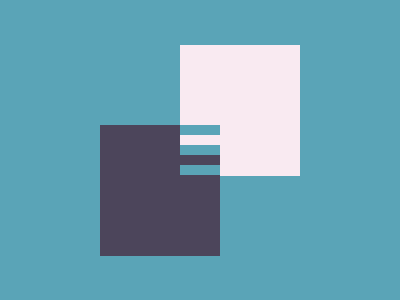

Write a web page that renders exactly this picture using CSS.

<!-- LINK: https://cssbattle.dev/play/9hxdHn3366ofYtrDhBUX -->

<div class="container">
    <div class="box"></div>
    <div class="rect"></div>
</div>

<style>
    body {
        background: #5AA4B7;
        height: 95vh;
        display: flex;
        justify-content: center;
        align-items: center;
    }

    .container {
        width: 400px;
        height: 300px;
        display: flex;
        justify-content: center;
        align-items: center;
        position: relative;
    }

    .box {
        background: #4C455B;
        width: 120px;
        height: 131px;
        position: absolute;
        top: 124px;
        left: 92px;
        box-shadow: 80px -80px 0 0 #F9EAF1;
    }

    .rect {
        background: #5AA4B7;
        width: 40px;
        height: 10px;
        z-index: 1;
        position: absolute;
        top: 124px;
        box-shadow: 0px 10px 0 0 #F9EAF1,
                    0px 20px 0 0 #5AA4B7, 
                    0px 30px 0 0 #4C455B, 
                    0px 40px 0 0 #5AA4B7;
    }
</style>
